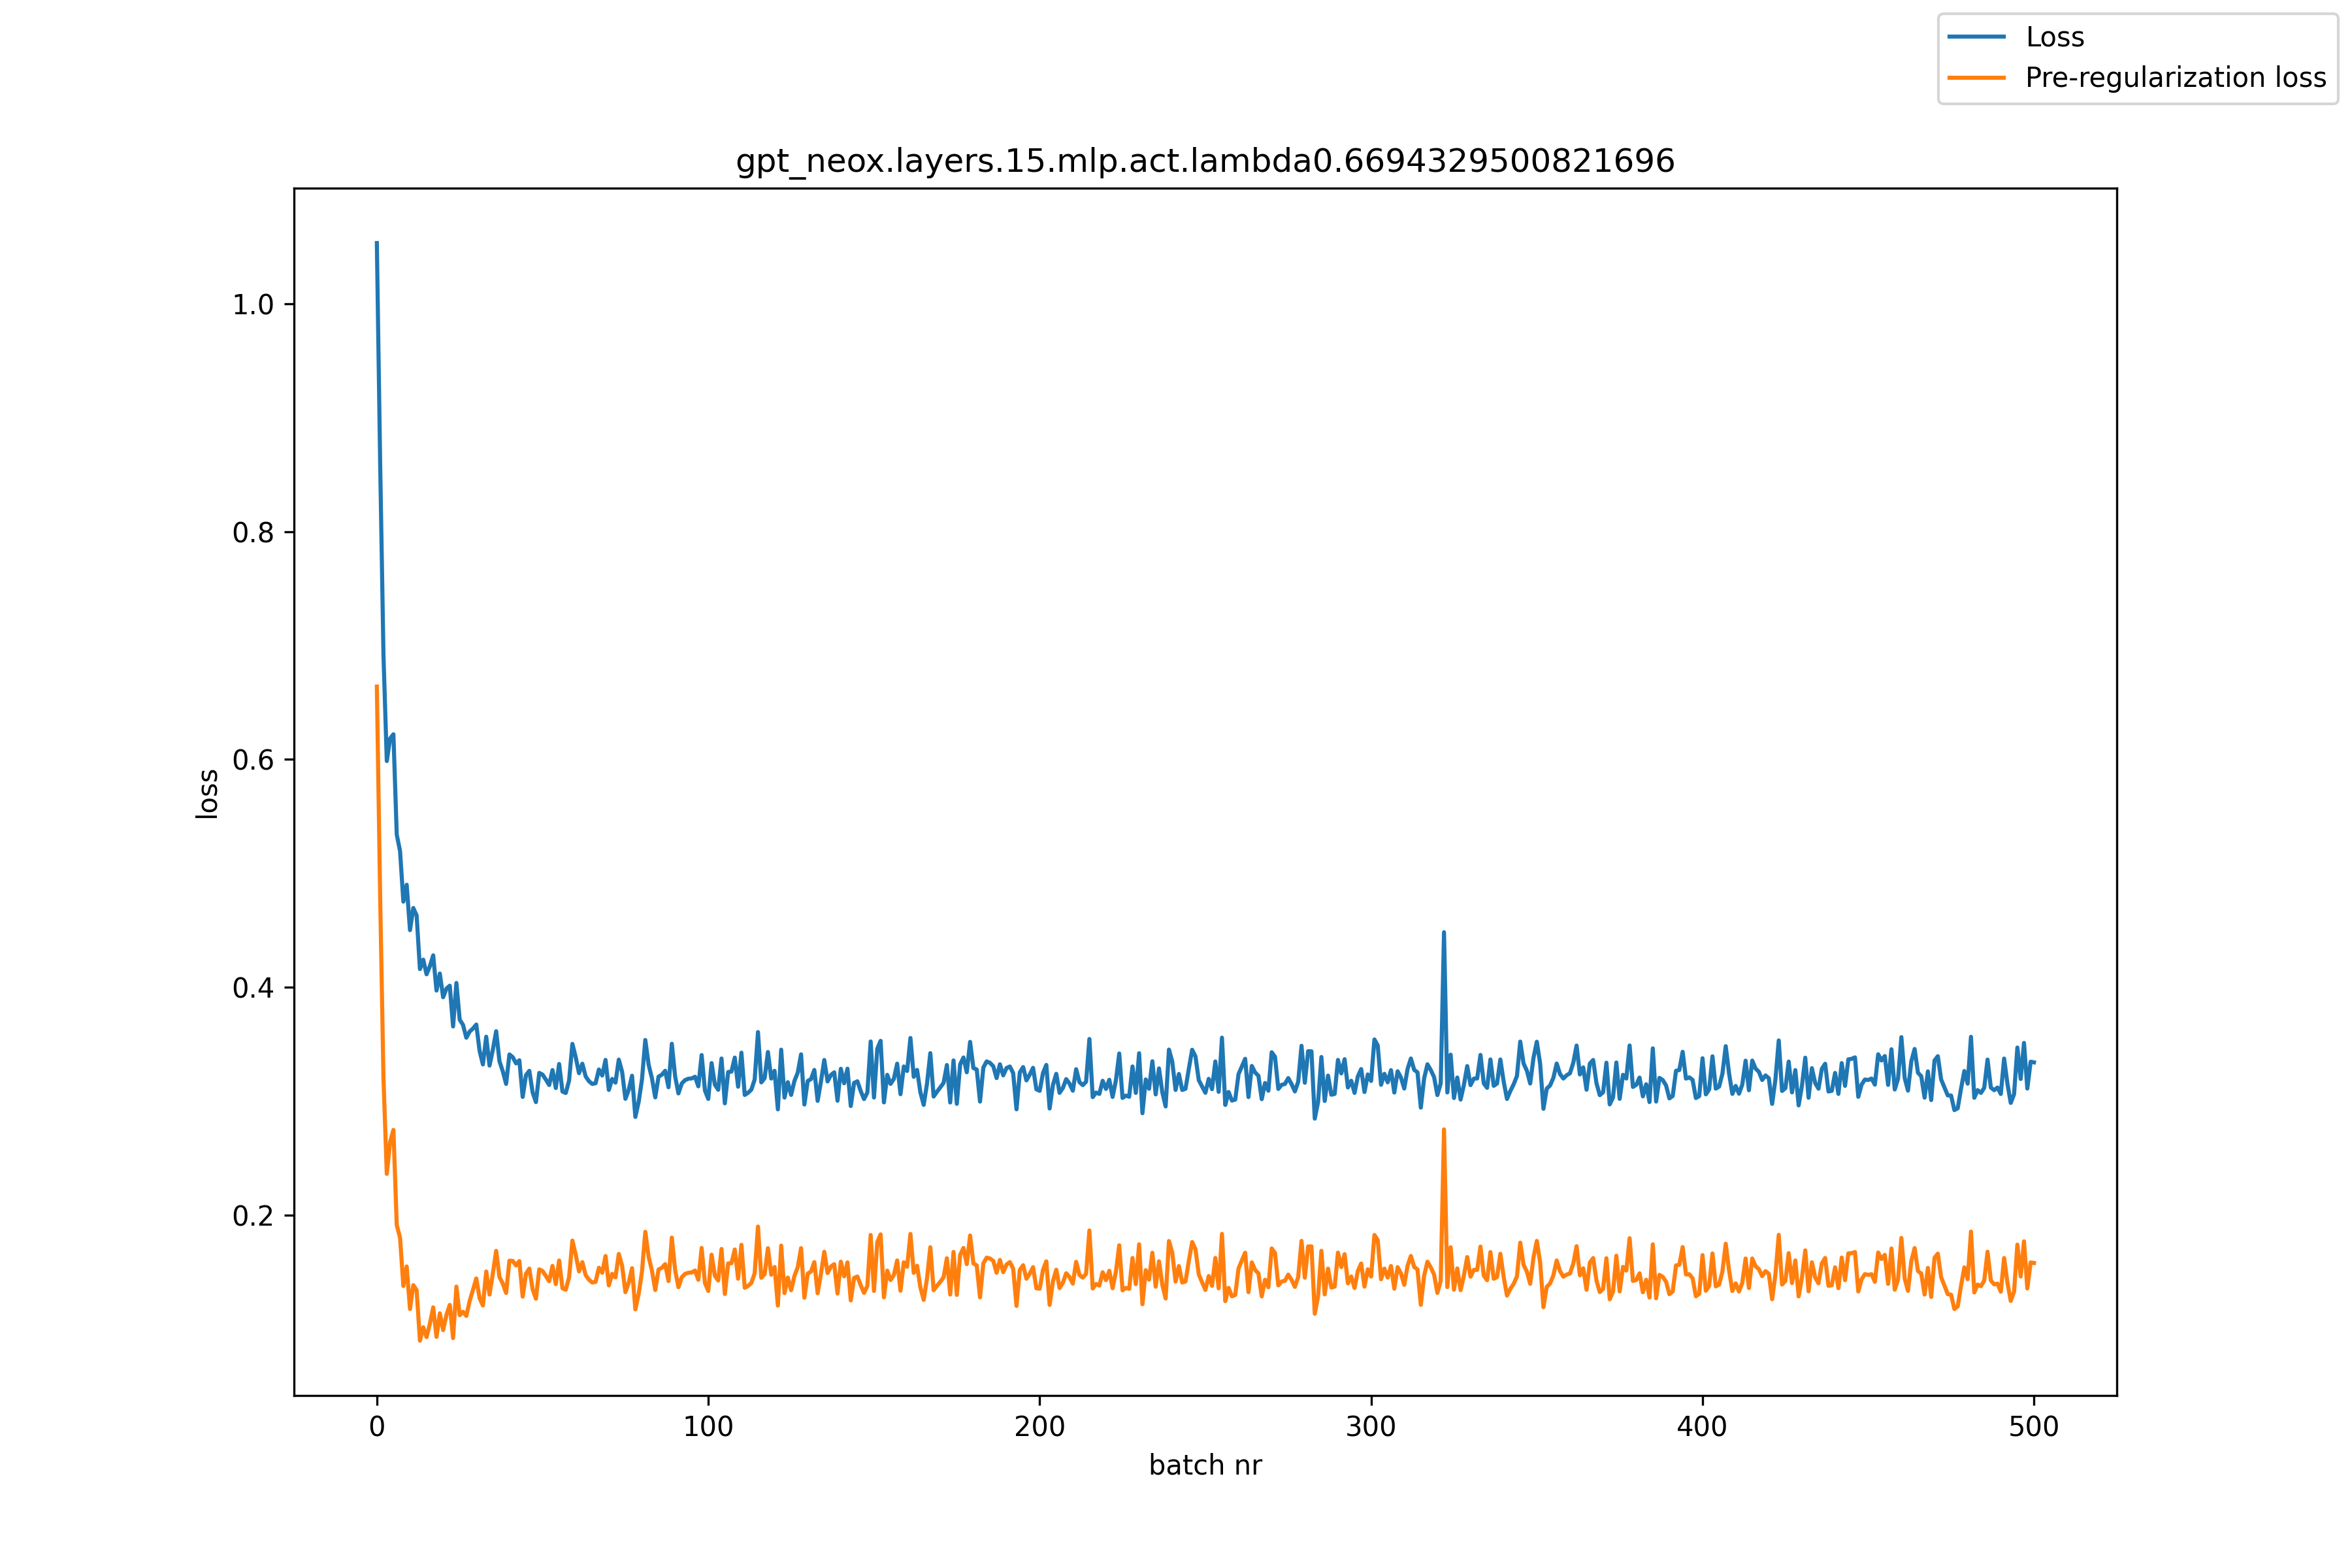

The table this chart was drawn from, first rows:
, loss, pre_reg_loss
0, 1.053, 0.6639
1, 0.8597, 0.479
2, 0.6912, 0.32
3, 0.5985, 0.2362
4, 0.6183, 0.2642
5, 0.622, 0.2748
6, 0.5341, 0.1914
7, 0.5195, 0.1801
8, 0.4752, 0.1378
9, 0.49, 0.1549
10, 0.4501, 0.1176
11, 0.4696, 0.1385
12, 0.463, 0.1342
13, 0.4159, 0.08984
14, 0.4242, 0.1016
15, 0.4114, 0.0929
16, 0.4185, 0.1046
17, 0.428, 0.119
18, 0.3971, 0.09319
19, 0.412, 0.1138
20, 0.3913, 0.0991
21, 0.3988, 0.1125
22, 0.4014, 0.1212
23, 0.3656, 0.09209
24, 0.4038, 0.1373
25, 0.3715, 0.1122
26, 0.367, 0.1151
27, 0.3557, 0.1115
28, 0.3611, 0.1246
29, 0.3637, 0.1344
30, 0.3673, 0.1444
31, 0.3442, 0.1271
32, 0.3323, 0.1207
33, 0.3566, 0.1505
34, 0.3313, 0.1303
35, 0.3452, 0.1487
36, 0.3614, 0.1687
37, 0.3351, 0.1457
38, 0.3262, 0.1399
39, 0.3152, 0.1317
40, 0.341, 0.16
41, 0.3387, 0.1598
42, 0.3332, 0.1558
43, 0.3359, 0.1597
44, 0.3037, 0.1285
45, 0.3228, 0.1486
46, 0.3266, 0.1531
47, 0.3077, 0.1349
48, 0.2992, 0.1266
49, 0.3248, 0.1524
50, 0.3233, 0.151
51, 0.319, 0.1466
52, 0.3142, 0.1419
53, 0.3273, 0.1555
54, 0.3115, 0.1395
55, 0.3326, 0.1602
56, 0.3084, 0.1358
57, 0.3072, 0.1345
58, 0.318, 0.1454
59, 0.3503, 0.1776
... 441 more rows
